Run: headless pygame with SDL's dummy video driver; simulated clock (each Clock.tick advances the game by its frame time, no real sleeping); random seed 0; keys injected as events and as key.get_pressed() state; no mouse input.
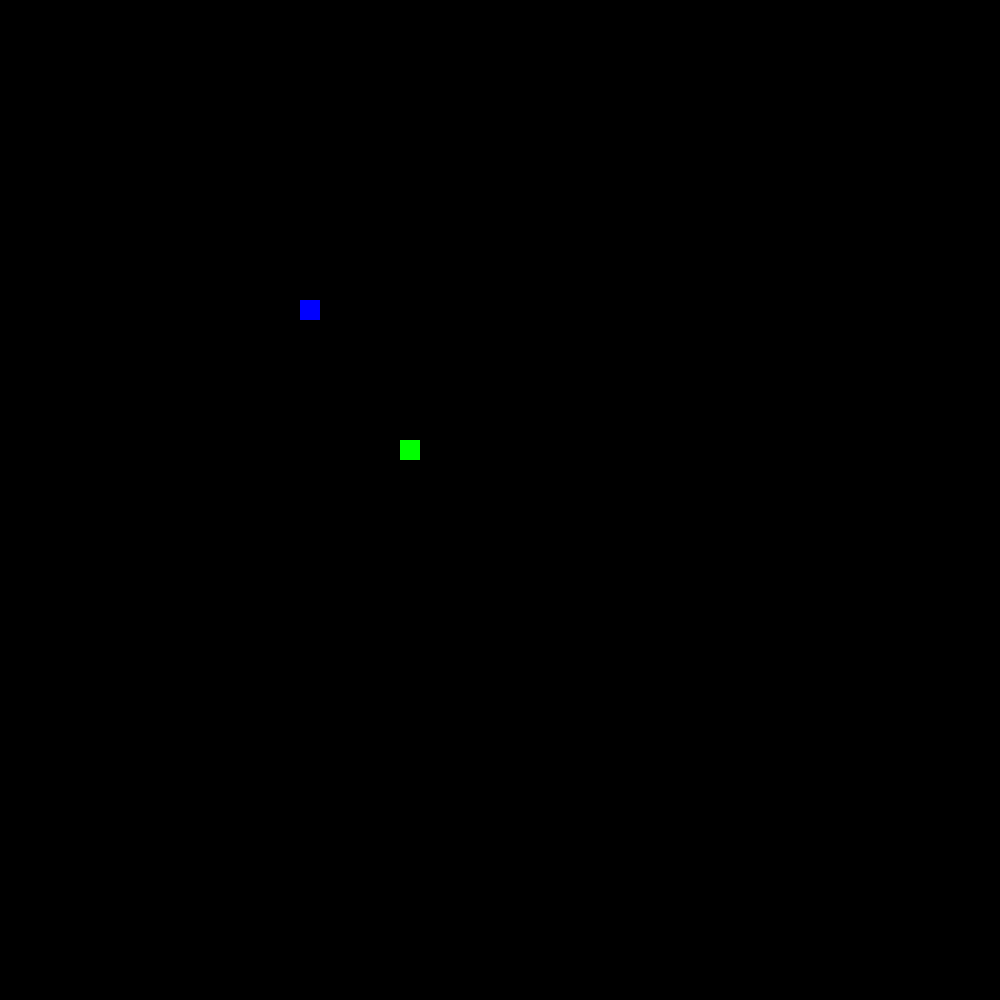
Frame 1 of 4 · flips 1–60 · no input
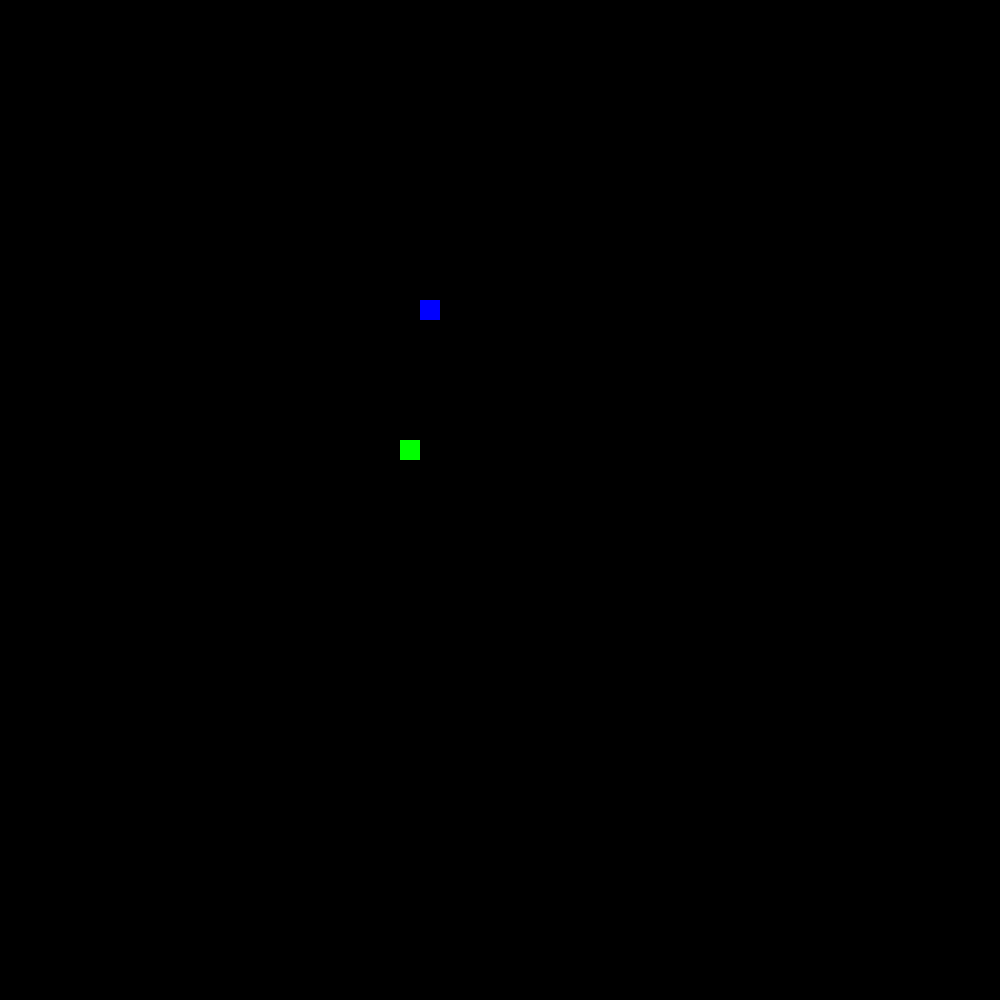
Frame 2 of 4 · flips 61–180 · tapped SPACE, RETURN · held RIGHT (→), D
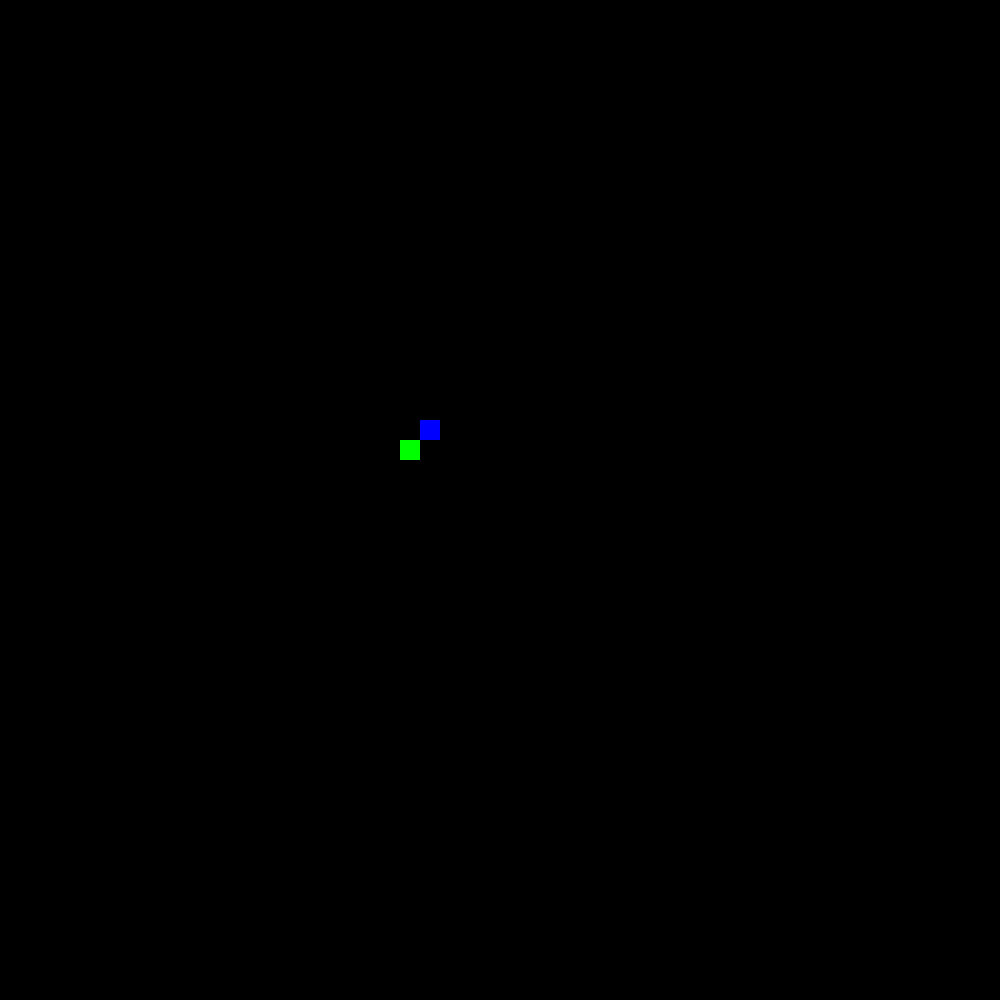
Frame 3 of 4 · flips 181–300 · held DOWN (↓), S
Frame 4 of 4 · flips 301–420 · held LEFT (←), A, UP (↑), W · screen same as frame 2, image omitted

The pygame program that drew these frames:

import pygame
import random
pygame.init()
display=pygame.display.set_mode((1000,1000))
pygame.display.set_caption('Snake Game')
pygame.display.update()
red=(255,0,0)
blue=(0,0,255)
black=(0,0,0)
green=(0,255,0)
x1=300
y1=300
xchange=0
ychange=0
foodx = round(random.randrange(0, 790) / 20.0) * 20.0
foody = round(random.randrange(0, 590) / 20.0) * 20.0 
#def createfood():
    #foodx = round(random.randrange(0, 790) / 10.0) * 10.0
    #foody = round(random.randrange(0, 590) / 10.0) * 10.0
game_over = False
while not game_over:
    pygame.draw.rect(display,green,[foodx,foody,10,10])
    display.fill(black)
    for event in pygame.event.get():
        if event.type == pygame.QUIT:
            game_over = True
        if event.type == pygame.KEYDOWN:
            if event.key == pygame.K_LEFT:
                xchange = (-1/10)*10
                ychange = 0
            elif event.key == pygame.K_RIGHT:
                xchange = (1/10)*10
                ychange = 0
            elif event.key == pygame.K_UP:
                ychange = (-1/10)*10
                xchange = 0
            elif event.key == pygame.K_DOWN:
                ychange = (1/10)*10
                xchange = 0
    x1 += xchange
    y1 += ychange
    if x1 >= 1000 or x1 <= 0 or y1 >= 1000 or y1 <= 0:
        game_over = True
    if x1 >= foodx and x1 <= foodx+20 and y1 >= foody and y1 <= foody+20 or foodx >= x1 and foodx <= x1+20 and foody >= y1 and foody <= y1+20:
        print("good job")
        #createfood()
        foodx = round(random.randrange(0, 790) / 10.0) * 10.0
        foody = round(random.randrange(0, 590) / 10.0) * 10.0 
        pygame.draw.rect(display,green,[foodx,foody,10,10])
    display.fill(black)
    pygame.draw.rect(display,blue,[x1,y1,20,20])
    pygame.draw.rect(display, green, [foodx, foody, 20,20])
    pygame.display.update()
print("You Lost")
pygame.display.update()
pygame.quit()
quit()
